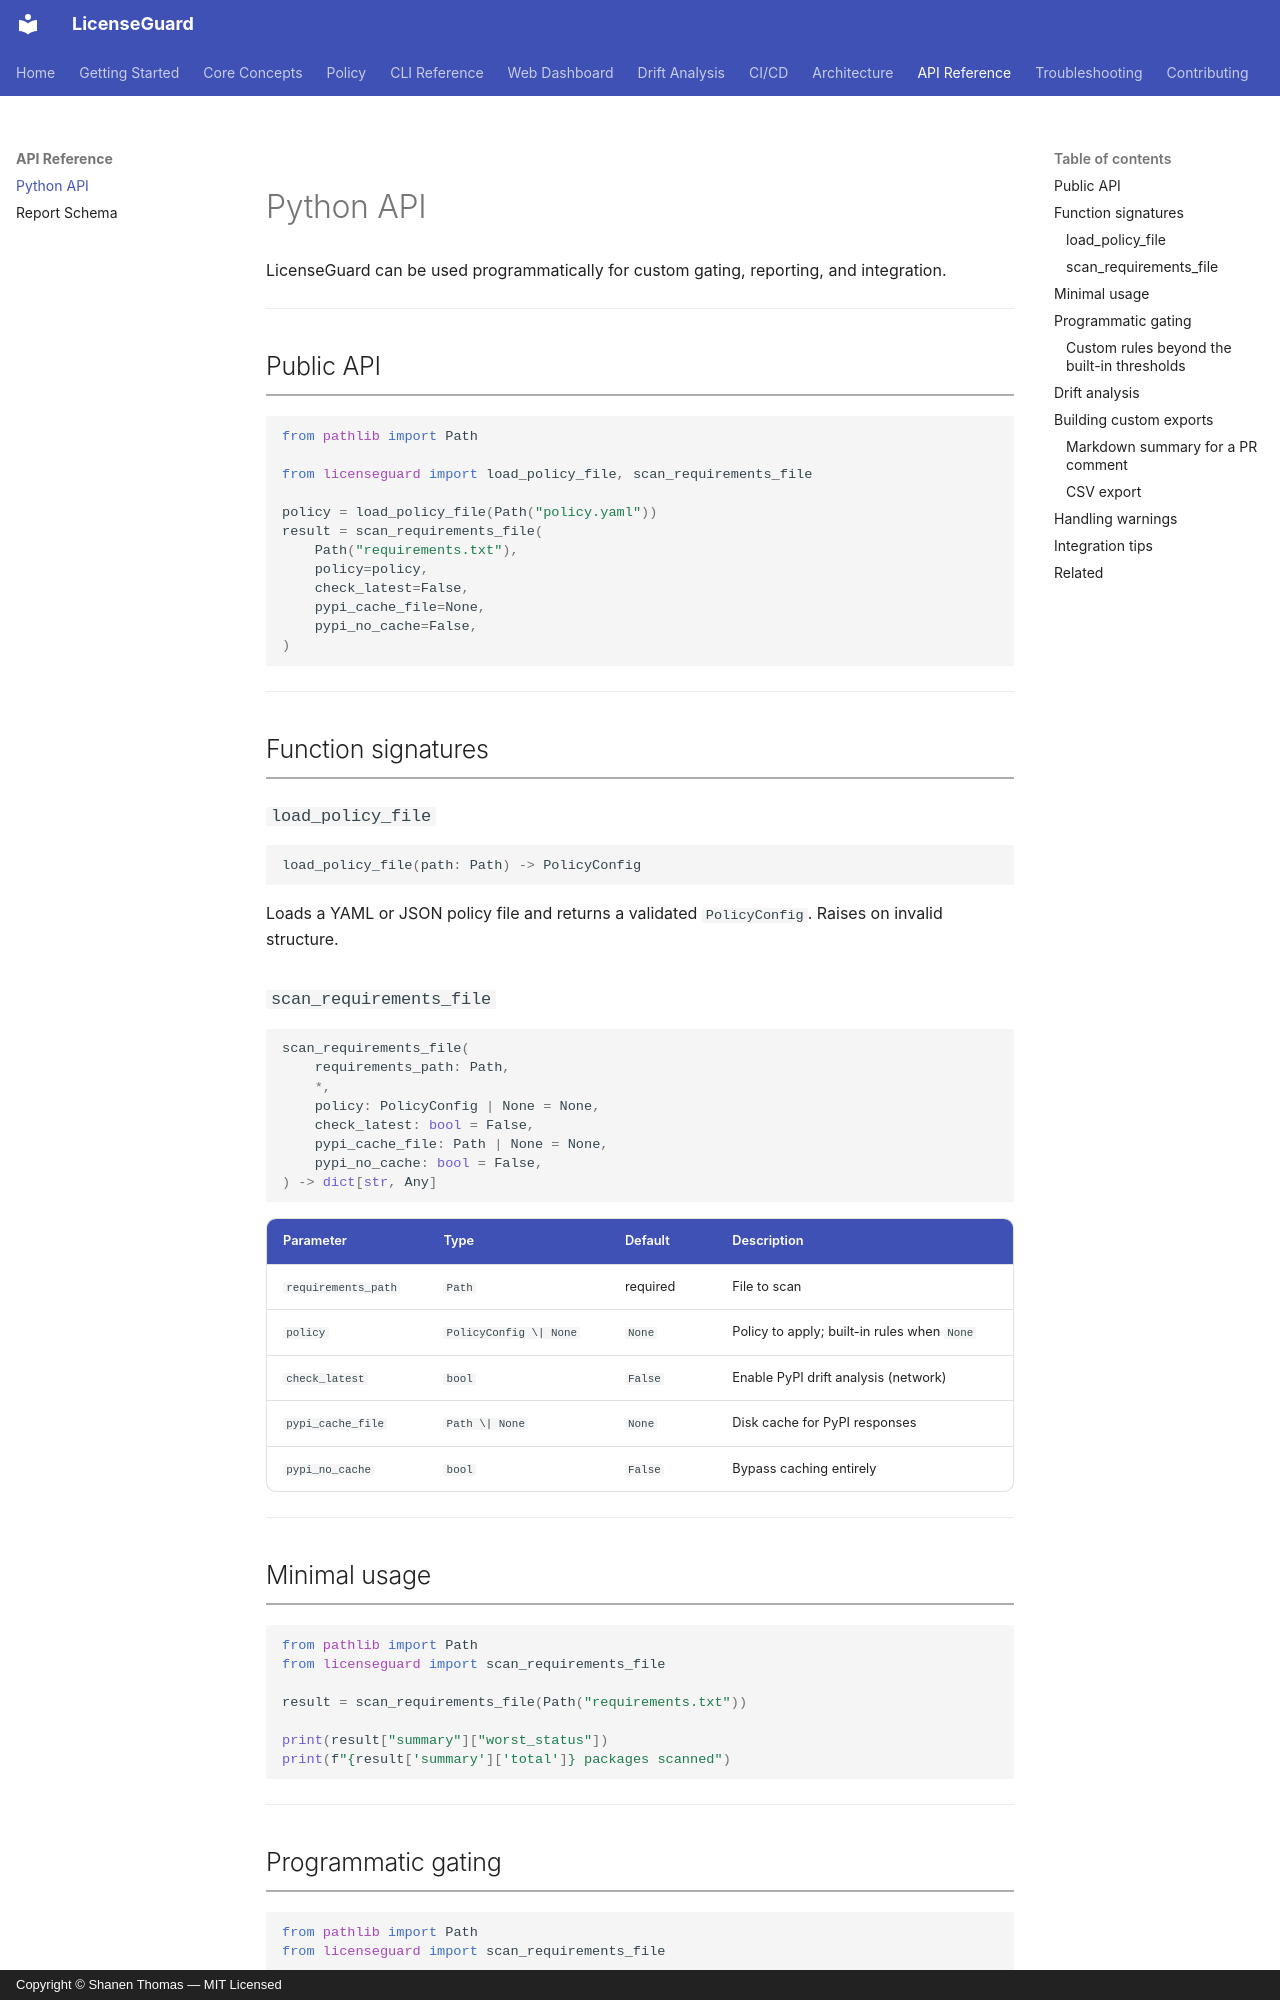

repository: shanen28/license-guard · page: api/python-api/index.html · generator: mkdocs · copyright: Copyright © Shanen Thomas — MIT Licensed

# Python API

LicenseGuard can be used programmatically for custom gating, reporting, and integration.

---

## Public API

```python
from pathlib import Path

from licenseguard import load_policy_file, scan_requirements_file

policy = load_policy_file(Path("policy.yaml"))
result = scan_requirements_file(
    Path("requirements.txt"),
    policy=policy,
    check_latest=False,
    pypi_cache_file=None,
    pypi_no_cache=False,
)
```

---

## Function signatures

### `load_policy_file`

```python
load_policy_file(path: Path) -> PolicyConfig
```

Loads a YAML or JSON policy file and returns a validated `PolicyConfig`. Raises on invalid structure.

### `scan_requirements_file`

```python
scan_requirements_file(
    requirements_path: Path,
    *,
    policy: PolicyConfig | None = None,
    check_latest: bool = False,
    pypi_cache_file: Path | None = None,
    pypi_no_cache: bool = False,
) -> dict[str, Any]
```

| Parameter | Type | Default | Description |
|---|---|---|---|
| `requirements_path` | `Path` | required | File to scan |
| `policy` | `PolicyConfig \| None` | `None` | Policy to apply; built-in rules when `None` |
| `check_latest` | `bool` | `False` | Enable PyPI drift analysis (network) |
| `pypi_cache_file` | `Path \| None` | `None` | Disk cache for PyPI responses |
| `pypi_no_cache` | `bool` | `False` | Bypass caching entirely |

---

## Minimal usage

```python
from pathlib import Path
from licenseguard import scan_requirements_file

result = scan_requirements_file(Path("requirements.txt"))

print(result["summary"]["worst_status"])
print(f"{result['summary']['total']} packages scanned")
```

---

## Programmatic gating

```python
from pathlib import Path
from licenseguard import scan_requirements_file

result = scan_requirements_file(Path("requirements.txt"))
worst = result["summary"]["worst_status"]

if worst in {"DENIED", "RESTRICTED"}:
    raise SystemExit(f"Dependency policy gate failed: {worst}")
```
